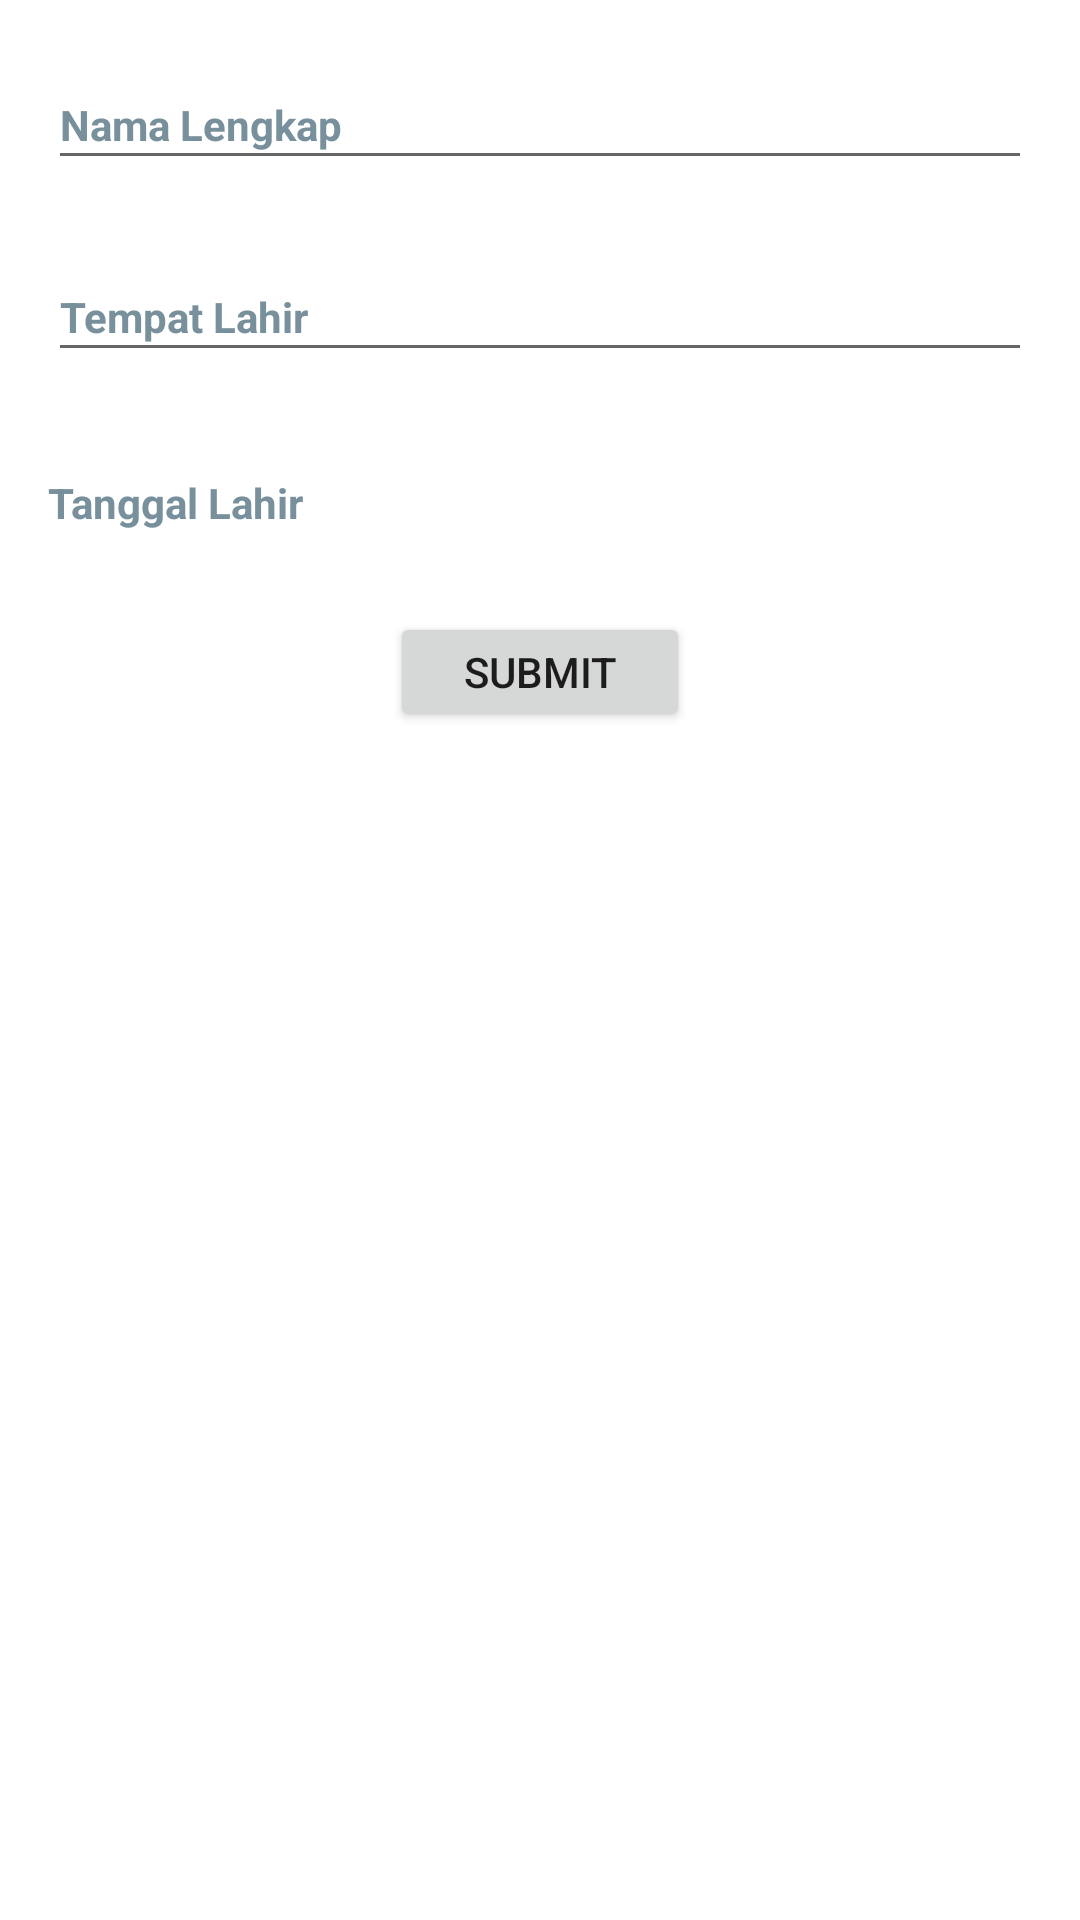

The Android layout XML behind this screen, and the referenced resources:
<!-- AndroidManifest.xml: activity theme Theme.PBPForm.NoActionBar -->
<!-- res/layout/activity_main.xml -->
<?xml version="1.0" encoding="utf-8"?>
<androidx.constraintlayout.widget.ConstraintLayout xmlns:android="http://schemas.android.com/apk/res/android"
    xmlns:app="http://schemas.android.com/apk/res-auto"
    xmlns:tools="http://schemas.android.com/tools"
    android:layout_width="match_parent"
    android:layout_height="match_parent"
    tools:context=".MainActivity">


    <EditText
        android:id="@+id/nameId"
        android:layout_width="match_parent"
        android:layout_height="40dp"
        android:layout_marginStart="16dp"
        android:layout_marginTop="20dp"
        android:layout_marginEnd="16dp"
        android:layout_marginBottom="24dp"
        android:hint="@string/full_name"
        android:inputType="text"
        android:textColorHint="#78909C"
        android:textSize="14sp"
        android:textStyle="bold"
        app:layout_constraintBottom_toTopOf="@+id/placeId"
        app:layout_constraintEnd_toEndOf="parent"
        app:layout_constraintHorizontal_bias="0.0"
        app:layout_constraintStart_toStartOf="parent"
        app:layout_constraintTop_toTopOf="parent" />

    <EditText
        android:id="@+id/placeId"
        android:layout_width="match_parent"
        android:layout_height="40dp"

        android:layout_marginStart="16dp"
        android:layout_marginEnd="16dp"
        android:layout_marginBottom="24dp"
        android:layout_marginTop="24dp"
        android:hint="@string/birth_place"
        android:inputType="text"
        android:textColorHint="#78909C"
        android:textSize="14sp"
        android:textStyle="bold"
        app:layout_constraintEnd_toEndOf="parent"
        app:layout_constraintHorizontal_bias="0.0"
        app:layout_constraintStart_toStartOf="parent"
        app:layout_constraintTop_toBottomOf="@+id/nameId" />

    <TextView
        android:id="@+id/birthId"
        android:layout_width="match_parent"
        android:layout_height="40dp"
        android:paddingTop="10dp"
        android:layout_marginStart="16dp"
        android:layout_marginEnd="16dp"
        android:layout_marginBottom="24dp"
        android:layout_marginTop="24dp"
        android:text="@string/birth_date"
        android:textColor="#78909C"
        android:textSize="14sp"
        android:textStyle="bold"
        app:layout_constraintEnd_toEndOf="parent"
        app:layout_constraintStart_toStartOf="parent"
        app:layout_constraintTop_toBottomOf="@+id/placeId" />

    <Button
        android:id="@+id/buttonId"
        android:layout_width="100dp"
        android:layout_height="40dp"
        android:layout_marginBottom="24dp"
        android:layout_marginTop="16dp"
        android:text="@string/submit"
        app:layout_constraintEnd_toEndOf="parent"
        app:layout_constraintStart_toStartOf="parent"
        app:layout_constraintTop_toBottomOf="@+id/birthId" />

</androidx.constraintlayout.widget.ConstraintLayout>
<!-- resources referenced by this layout -->
<resources>
  <string name="birth_date">Tanggal Lahir</string>
  <string name="birth_place">Tempat Lahir</string>
  <string name="full_name">Nama Lengkap</string>
  <string name="submit">Submit</string>
  <style name="Theme.PBPForm.NoActionBar">
          <item name="windowActionBar">false</item>
          <item name="windowNoTitle">true</item>
      </style>
</resources>
